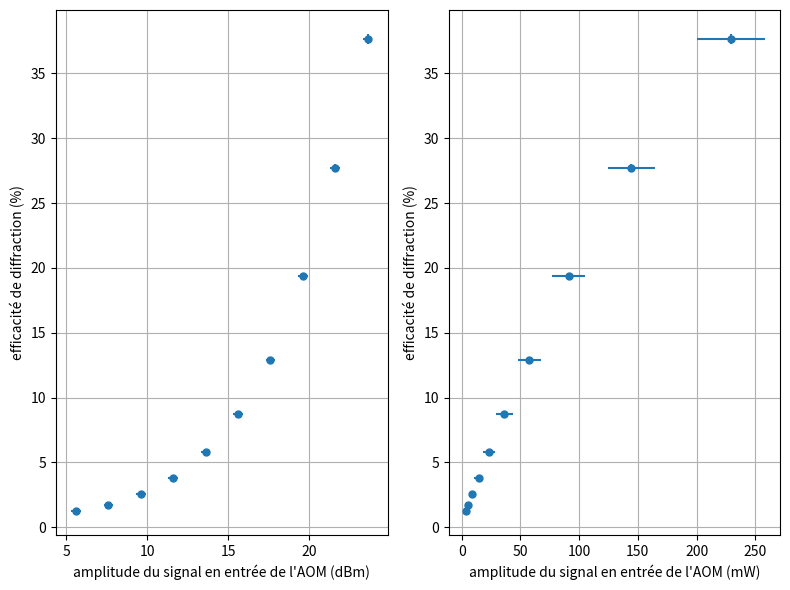

Write the Python code that produced this figure. (Note: this script raises an exception after producing the figure.)
#!/usr/bin/env python3
# -*- coding: utf-8 -*-

"""
Description du fichier 
"""

# Import des librairies
import matplotlib.pyplot as plt
import numpy as np
from numpy import array, sqrt
from scipy.optimize import curve_fit
import math 

def round_inc (x) :
    # fonction d'arrondi au supérieur au premier chiffre significatif
    # /!\ soulève une erreur si une des valeurs est nulle
    odg = np.floor(np.log10(x))
    return np.floor(1+x*10**-odg)*10**odg


# Programme principal
if __name__ == "__main__":

    display_amp = np.linspace(-16,2,10) # dBm, u = 0
    amp, u_amp = display_amp - 2.7 + 24.3, .3 # dBm
    amp_mW = 10**(amp/10)
    u_amp_mW = .3 * 10/amp * 10**(amp/10)
    I, u_I = array([.97,1.36,1.99,2.97,4.48,6.77,10,15,21.4,29.1]), .1 # mW
    I_laser, u_I_laser = 77.3, 1 # mW
    eff = I/I_laser*100
    u_eff = round_inc(eff*sqrt( (.001/I)**2 + (.5/58.8)**2 ))
    

    fig = plt.figure(figsize=(8,6))
    gs = fig.add_gridspec(1,2)
    ax1, ax2 = fig.add_subplot(gs[0]), fig.add_subplot(gs[1])

    ax1.errorbar(amp,eff,xerr=.3,yerr=u_eff,ls='',marker='o',markersize=5)
    ax1.set_xlabel("amplitude du signal en entrée de l'AOM (dBm)")
    ax1.set_ylabel("efficacité de diffraction (%)")
    ax1.grid(True)

    ax2.errorbar(amp_mW,eff,xerr=u_amp_mW,yerr=u_eff,ls='',marker='o',markersize=5)
    ax2.set_xlabel("amplitude du signal en entrée de l'AOM (mW)")
    ax2.set_ylabel("efficacité de diffraction (%)")
    ax2.grid(True)

    fig.tight_layout()
    fig.savefig('/Users/nathanleretif/Library/Mobile Documents/com~apple~CloudDocs/Administratif/ENSL/L3-Physique_25:26/StageLPL/data/eff_diffraction=f(rf_power)/eff_diff_ampli.png')

    plt.show()
